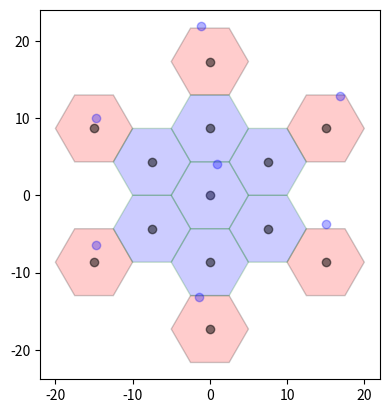

This figure's Python source:
import numpy as np
import math as mth
import matplotlib.pyplot as plt
from matplotlib.patches import RegularPolygon
import random

#Cellular system 2
cluster_size = 4
r_cell = 5
sec = 1
# Ubicación de las estaciones base (La célula central se encuentra en x=0 y y=0)

# Ubicación angular de la cécula central de cada cluster de tier 1
theta_N = [0, mth.pi/6, 0, mth.pi/6, mth.asin(1/(2*mth.sqrt(7)))]
# distancia angular entre el centro de las 6 células de tier 1
aux1= np.arange(0, 6, 1)
theta = (mth.pi/3)*aux1
aux2= [0, 1, 0, 2, 3, 0, 0, 4]
ind=aux2[cluster_size]

#Ubicación [x,y] de las células centro de todos los clusters de tier 1
bs_position = []

for i in range(0, len(theta)):
    bs_position.append([(mth.sqrt(3*cluster_size)*r_cell*np.cos(theta[i] + theta_N[ind])), (mth.sqrt(3*cluster_size)*r_cell*np.sin(theta[i] + theta_N[ind]))])
    #bs_position.append(mth.sqrt(3*cluster_size)*r_cell*np.cos(theta[i] + theta_N[ind]))
    #bs_position.append(mth.sqrt(3*cluster_size)*r_cell*np.sin(theta[i] + theta_N[ind]))

fig, ax = plt.subplots(1)
ax.set_aspect('equal')
#Agregamos los hexagonos
for j in range(0,len(aux1)):
    hex = RegularPolygon((bs_position[j][0], bs_position[j][1]), numVertices=6, radius=r_cell, orientation=np.radians(30),facecolor="red", alpha=0.2, edgecolor='k')

    ax.add_patch(hex)
    ax.scatter(bs_position[j][0], bs_position[j][1], c='k', alpha=0.5)

hex = RegularPolygon((0, 0), numVertices=6, radius=r_cell, orientation=np.radians(30),facecolor="blue", alpha=0.2, edgecolor='g')
ax.scatter(0, 0, c='k', alpha=0.5)
ax.add_patch(hex)

for j in range(0, len(aux1)):
    hex = RegularPolygon((bs_position[j][0]/2, bs_position[j][1]/2), numVertices=6, radius=r_cell, orientation=np.radians(30),facecolor="blue", alpha=0.2, edgecolor='g')

    ax.add_patch(hex)
    ax.scatter(bs_position[j][0]/2, bs_position[j][1]/2, c='k', alpha=0.5)

plt.show()

#% Determination of the sector to simulated in this snapshot
#% --- Select (randomly) a sector ---
num_sectors = [6, 3, 1]
auxpi3 = mth.pi/3
phi_BW = [1*auxpi3, 2*auxpi3, 6*auxpi3]
sector = random.randint(1, num_sectors[sec-1])
phi_center =[ [-mth.pi, -(2/3)*mth.pi, -mth.pi/3, 0, mth.pi/3, (2/3)*mth.pi], [-mth.pi, -mth.pi/3, mth.pi/3, 0, 0, 0],[0, 0, 0, 0, 0, 0]]

#% --- Place the desired mobile within the select sector ---
des_user_beta = np.random.uniform(0, 1)*phi_BW[sec-1] + phi_center[sec-1][sector-1]
des_user_r = mth.sqrt(np.random.uniform(0, 1)*(r_cell**2))

#% --- Place co-channel mobiles within the selected sector of
#% co-channel cells---
co_ch_user_beta = np.random.uniform(0, 1, 6)*phi_BW[sec-1] + phi_center[sec-1][sector-1]
co_ch_user_r = np.sqrt(np.random.uniform(0, 1, 6))*r_cell

des_user_position = [np.cos(des_user_beta)*des_user_r, np.sin(des_user_beta)*des_user_r]
ax.scatter(des_user_position[0], des_user_position[1], c='b', alpha=0.3)

co_ch_user_position=[]
for j in range(0, len(co_ch_user_r)):
    co_ch_user_position.append([co_ch_user_r[j]*np.cos(co_ch_user_beta[j]) + bs_position[j][0], co_ch_user_r[j]*np.sin(co_ch_user_beta[j]) + bs_position[j][1]])
    ax.scatter(co_ch_user_position[j][0], co_ch_user_position[j][1], c='b', alpha=0.3)
plt.show()